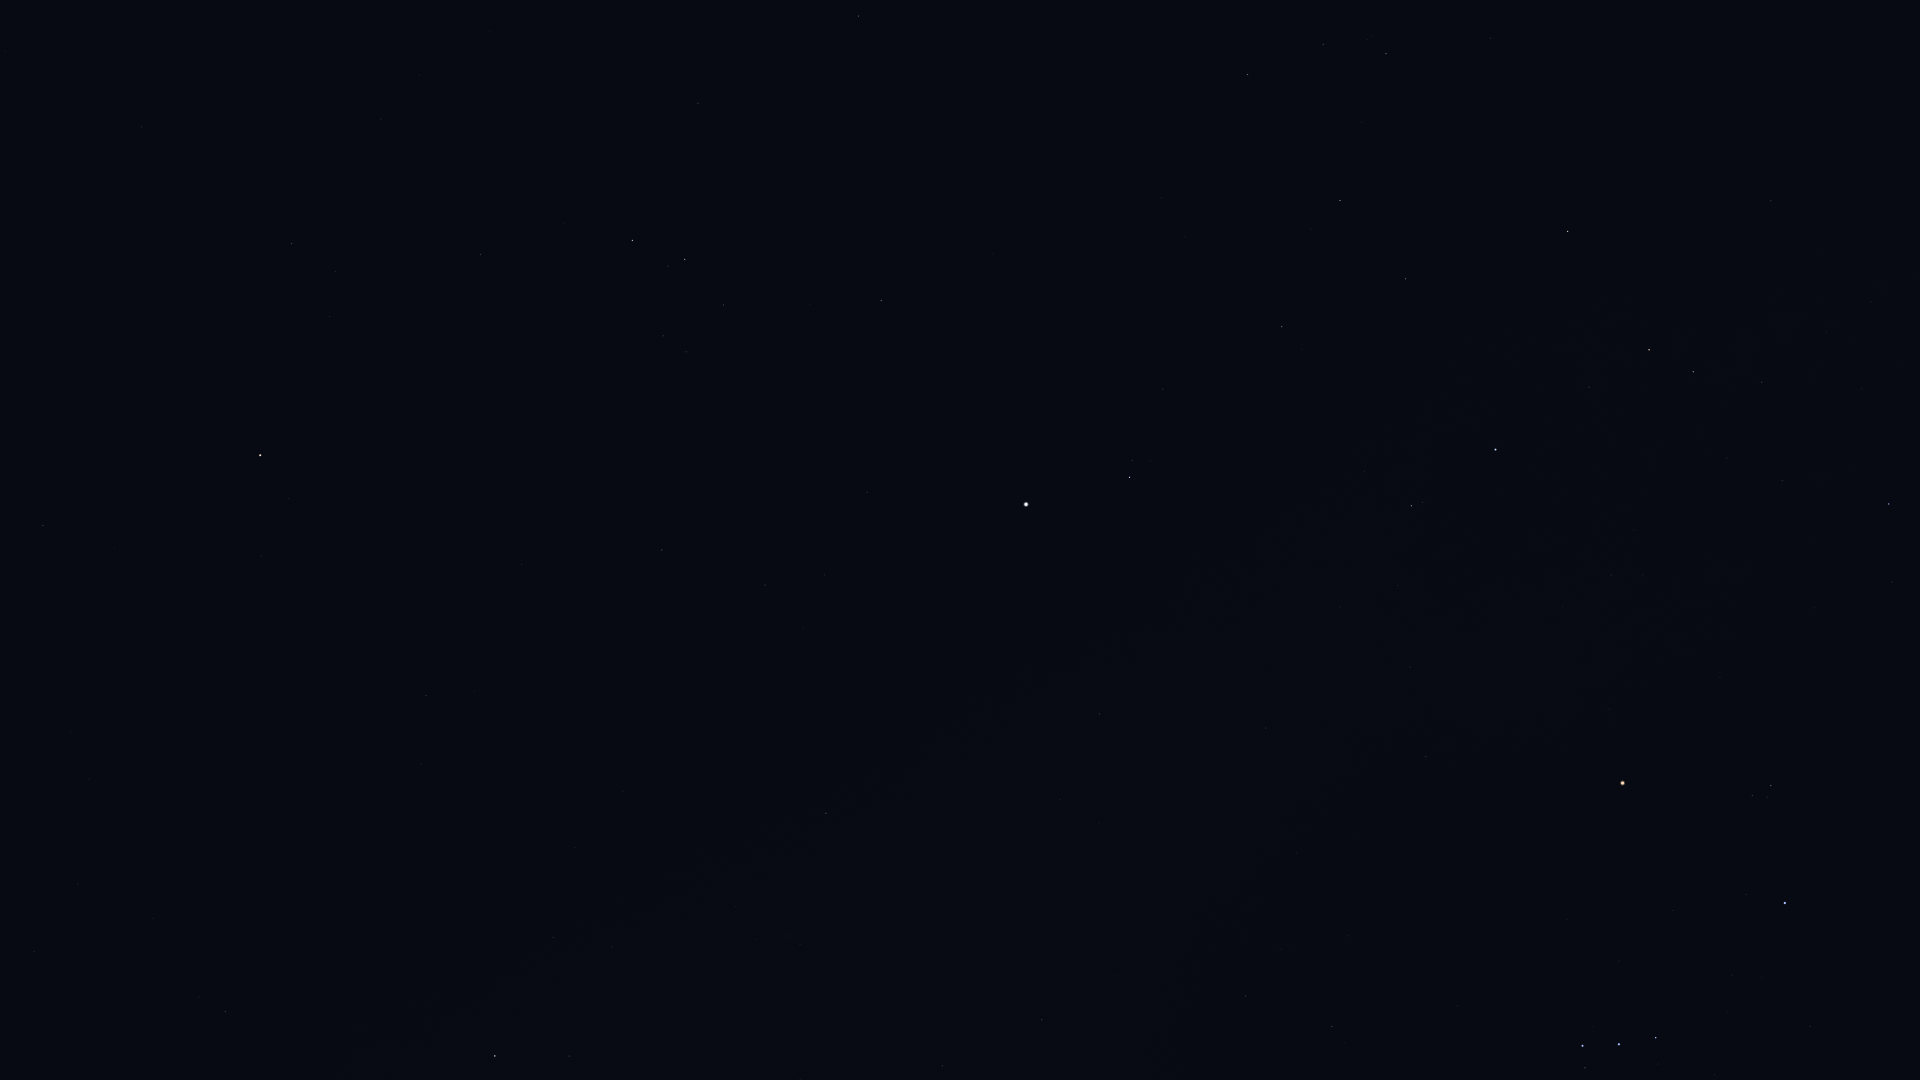

The table this chart was drawn from, first rows:
Star_ID, Name, X, Y
25336, Bellatrix, 1785, 903
25930, Mintaka, 1656, 1038
26207, Meissa, 1771, 786
26311, Alnilam, 1619, 1044
26451, Tianguan, 1889, 504
26727, Alnitak, 1583, 1046
27913, HIP 27913, 1783, 481
27989, Betelgeuse, 1623, 783
28614, HIP 28614, 1610, 709
28716, HIP 28716, 1727, 458
28734, HIP 28734, 1762, 382
29038, HIP 29038, 1643, 575
29426, HIP 29426, 1611, 575
29434, HIP 29434, 1634, 530
29651, HIP 29651, 1332, 1027
29655, HIP 29655, 1693, 372
30343, HIP 30343, 1649, 350
30419, HIP 30419, 1426, 757
30665, HIP 30665, 1516, 557
30867, HIP 30867, 1246, 996
30883, HIP 30883, 1589, 387
30905, Lusitânia, 1475, 598
31216, HIP 31216, 1410, 667
31681, HIP 31681, 1496, 450
31978, HIP 31978, 1398, 586
32246, HIP 32246, 1568, 231
32362, HIP 32362, 1412, 506
32533, HIP 32533, 1340, 607
33160, HIP 33160, 1042, 1020
33719, Citalá, 1098, 856
34045, Muliphein, 943, 1066
34088, HIP 34088, 1406, 279
34693, HIP 34693, 1491, 38
34769, HIP 34769, 1099, 714
35350, HIP 35350, 1282, 327
35550, HIP 35550, 1340, 201
36046, HIP 36046, 1386, 54
36188, Gomeisa, 1130, 477
36962, HIP 36962, 1323, 44
37279, Procyon, 1026, 504
37447, HIP 37447, 826, 813
37740, HIP 37740, 1248, 75
39211, HIP 39211, 825, 575
39757, Tureis, 495, 1056
39863, HIP 39863, 765, 585
40167, Tegmine, 1017, 134
40526, Tarf, 881, 301
42402, Minchir, 686, 352
42446, Gakyid, 814, 145
42556, Meleph, 900, 1
42911, Asellus Australis, 859, 16
43109, Ashlesha, 685, 259
43409, HIP 43409, 225, 1012
44066, Acubens, 698, 103
45336, HIP 45336, 481, 255
45751, HIP 45751, 262, 556
46390, Alphard, 260, 455
47431, Ukdah, 292, 244
48356, Zhang, 43, 526
48711, Bibhā, 162, 249
... 2 more rows
